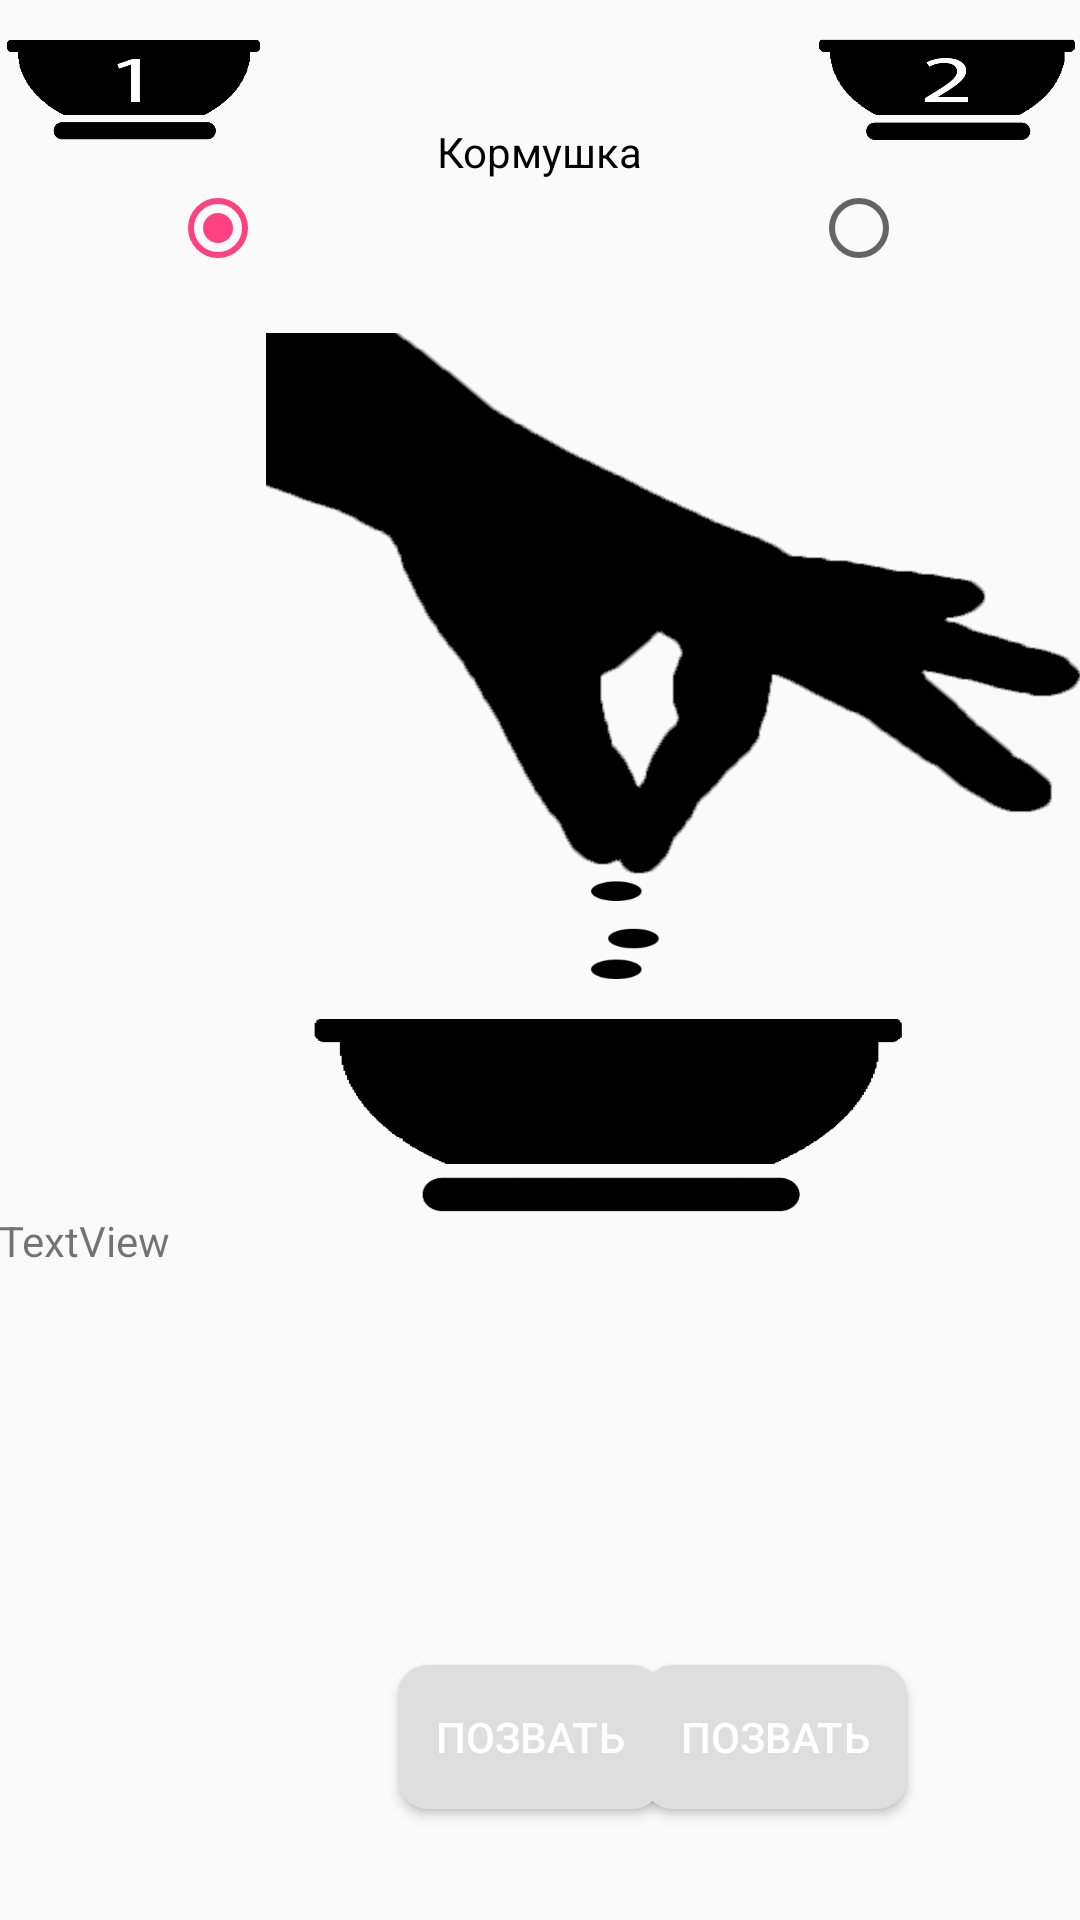

This screen was rendered from an Android layout file. Write that file and the resources it references.
<!-- AndroidManifest.xml: application theme AppTheme -->
<!-- res/layout/activity_manual_control.xml -->
<?xml version="1.0" encoding="utf-8"?>
<RelativeLayout xmlns:android="http://schemas.android.com/apk/res/android"
    xmlns:app="http://schemas.android.com/apk/res-auto"
    xmlns:tools="http://schemas.android.com/tools"
    android:id="@+id/activity_manual_control"
    android:layout_width="match_parent"
    android:layout_height="match_parent"
    android:paddingBottom="@dimen/activity_vertical_margin"
    android:paddingLeft="@dimen/activity_horizontal_margin"
    android:paddingRight="@dimen/activity_horizontal_margin"
    android:paddingTop="@dimen/activity_vertical_margin"
    tools:context="com.example.max.rcthrowmqtt.ManualControl">

    <Button
        android:text="Кормить"
        android:layout_width="wrap_content"
        android:layout_height="wrap_content"
        android:layout_alignTop="@+id/button9"
        android:layout_alignParentEnd="true"
        android:id="@+id/button10"
        android:layout_alignStart="@+id/button7"
        android:background="@drawable/forbutton"
        android:textColor="@android:color/background_light" />

    <Button
        android:text="Кормить"
        android:layout_width="wrap_content"
        android:layout_height="wrap_content"
        android:layout_marginTop="35dp"
        android:id="@+id/button9"
        android:layout_below="@+id/button6"
        android:layout_alignParentStart="true"
        android:background="@drawable/forbutton"
        android:textColor="@android:color/background_light"
        android:layout_toStartOf="@+id/textView23" />

    <TextView
        android:text="Кормушка"
        android:layout_width="wrap_content"
        android:layout_height="wrap_content"
        android:id="@+id/textView23"
        android:layout_alignParentTop="true"
        android:layout_centerHorizontal="true"
        android:layout_marginTop="41dp"
        android:textColor="@android:color/black" />

    <Button
        android:text="Позвать"
        android:layout_width="wrap_content"
        android:layout_height="wrap_content"
        android:id="@+id/button7"
        android:background="@drawable/forbutton"
        android:textColor="@android:color/background_light"
        android:layout_alignBaseline="@+id/button6"
        android:layout_alignBottom="@+id/button6"
        android:layout_toEndOf="@+id/textView23" />

    <TextView
        android:text="Кормушка №2"
        android:layout_width="wrap_content"
        android:layout_height="wrap_content"
        android:id="@+id/textView24"
        android:layout_below="@+id/button10"
        android:layout_centerHorizontal="true"
        android:layout_marginTop="77dp" />

    <RadioButton
        android:layout_width="wrap_content"
        android:layout_height="wrap_content"
        android:id="@+id/radioButton2"
        android:layout_below="@+id/textView23"
        android:layout_alignEnd="@+id/button7" />

    <ImageView
        android:layout_width="wrap_content"
        android:layout_height="wrap_content"
        app:srcCompat="@drawable/miska2"
        android:id="@+id/imageView4"
        android:layout_toEndOf="@+id/textView23"
        android:layout_above="@+id/radioButton2"
        android:layout_alignParentTop="true"
        android:layout_alignStart="@+id/radioButton2" />

    <Button
        android:text="Позвать"
        android:layout_width="wrap_content"
        android:layout_height="wrap_content"
        android:id="@+id/button6"
        android:background="@drawable/forbutton"
        android:textColor="@android:color/background_light"
        android:layout_marginBottom="37dp"
        android:layout_alignParentBottom="true"
        android:layout_alignStart="@+id/textView24" />

    <ImageView
        android:layout_width="wrap_content"
        android:layout_height="wrap_content"
        app:srcCompat="@drawable/miska1"
        android:id="@+id/imageView3"
        android:layout_alignParentStart="true"
        android:layout_toStartOf="@+id/radioButton"
        android:layout_alignBottom="@+id/textView23"
        android:layout_alignEnd="@+id/radioButton" />

    <TextView
        android:layout_width="wrap_content"
        android:layout_height="wrap_content"
        android:layout_below="@+id/radioButton"
        android:layout_alignParentStart="true"
        android:id="@+id/textView45"
        android:layout_toStartOf="@+id/textView23" />

    <TextView
        android:layout_width="wrap_content"
        android:layout_height="wrap_content"
        android:layout_below="@+id/radioButton2"
        android:layout_alignParentEnd="true"
        android:id="@+id/textView46"
        android:layout_toEndOf="@+id/textView23" />

    <TextView
        android:text="TextView"
        android:layout_width="wrap_content"
        android:layout_height="wrap_content"
        android:id="@+id/textView42"
        android:layout_above="@+id/button6"
        android:layout_alignParentStart="true"
        android:layout_marginBottom="132dp" />

    <RadioButton
        android:layout_width="wrap_content"
        android:layout_height="wrap_content"
        android:id="@+id/radioButton"
        android:checked="true"
        android:layout_below="@+id/imageView3"
        android:layout_toEndOf="@+id/textView42" />

    <Button
        android:layout_width="wrap_content"
        android:layout_height="wrap_content"
        android:id="@+id/button11"
        android:background="@drawable/armwith"
        android:layout_below="@+id/textView45"
        android:layout_above="@+id/textView42"
        android:layout_toEndOf="@+id/radioButton" />

</RelativeLayout>
<!-- resources referenced by this layout -->
<resources>
  <!-- drawable armwith: png bitmap (drawable, 70174 bytes) -->
  <!-- drawable forbutton (drawable-hdpi) -->
  <?xml version="1.0" encoding="utf-8"?>
  <shape xmlns:android="http://schemas.android.com/apk/res/android" >
      <solid android:color="#ffdedede" />
      <corners android:bottomRightRadius="10dp"
          android:bottomLeftRadius="10dp"
          android:topRightRadius="10dp"
          android:topLeftRadius="10dp"/>
  </shape>
  <!-- drawable miska1: png bitmap (drawable, 6503 bytes) -->
  <!-- drawable miska2: png bitmap (drawable, 8173 bytes) -->
  <style name="AppTheme" parent="Theme.AppCompat.Light.DarkActionBar">
          
          <item name="android:windowTranslucentStatus">false</item>
          <item name="android:windowTranslucentNavigation">false</item>
          <item name="colorPrimary">@color/colorPrimary</item>
          <item name="colorPrimaryDark">@color/colorPrimaryDark</item>
          <item name="colorAccent">@color/colorAccent</item>
  
      </style>
  <color name="colorPrimary">#616161</color>
  <color name="colorPrimaryDark">#ff000000</color>
  <color name="colorAccent">#FF4081</color>
</resources>
